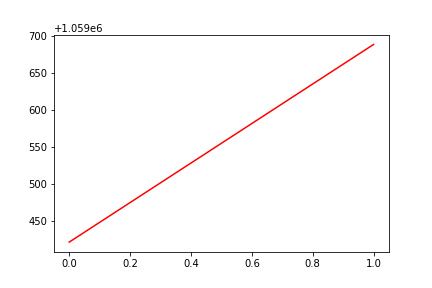

The table this chart was drawn from, first rows:
, date, assets
0, 0, 1059421
1, 20170825, 1059688
